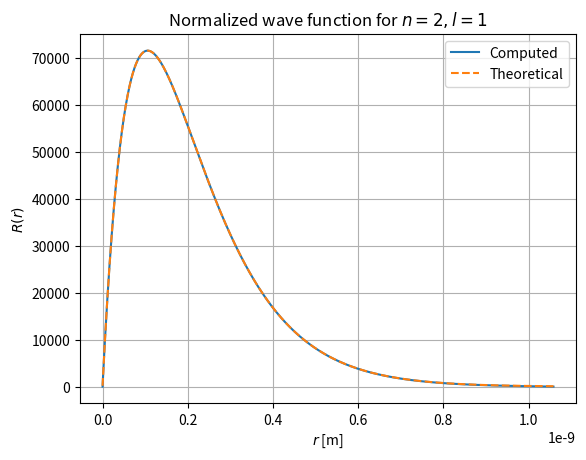

Recreate this plot in Python. (Note: this script raises an exception after producing the figure.)
#!/usr/bin/env python3
# -*- coding: utf-8 -*-
"""
Created on Wed Oct 24 10:03:24 2018

[redacted]
"""

#import modules
import numpy as np
import matplotlib.pyplot as plt
import scipy.constants as pc

#define constants
a = pc.physical_constants['Bohr radius'][0]
E0 = pc.physical_constants['Rydberg constant times hc in eV'][0] 
m = pc.m_e #electron mass
hbar = pc.hbar
e = pc.e #elementary charge
eps0 = pc.epsilon_0
pi = np.pi

#define integration function
def simpsons(x,f):
    '''
    computes the integral, using simpson's method, of a function given its
    values f evaluated on an array x
    '''
    N = len(x)
    h = (x[-1]-x[0])/N
    s = f[0] + f[-1]
    for k in range(1,N,2):
        s += 4*f[k]
    for k in range(2,N,2):
        s += 2*f[k]
    return h*s/3.0

#define function to compute the analytic solutions R(r):
def R_theory(x, n, l):
    if n==1:
        return 2*np.exp(-x/a)/(a**1.5)
    
    elif n==2 and l==0:
        return (1/(2*np.sqrt(2)*a**1.5))*(2-(x/a))*np.exp(-x/(2*a))
    
    elif n==2 and l==1:
        return (1/(2*np.sqrt(6)*a**1.5))*(x/a)*np.exp(-x/(2*a))
    
#set n and l
n = 2
l = 1

#set step size and max r
h = 0.002*a
r_inf = 20*a

#define array of points r
r = np.arange(h,r_inf,h)

#define potential function
def V(x):
    return -e*e/(4*pi*eps0*x)

#define function to output values of derivatives of coupled ODE system
def f(val,x,E):
    R = val[0]
    S = val[1]
    dR = S/(x*x)
    dS = ((2*m*x*x/hbar**2)*(V(x)-E) + l*(l+1))*R
    return np.array([dR,dS],float)

#calculate the wavefunction for a particular energy
def wave(E):
    R = 0.0
    S = 1.0
    vals = np.empty((len(r),2),float)
    vals[0] = np.array([R,S])
    
    for i in range(len(r)-1):
        k1 = h*f(vals[i], r[i], E)
        k2 = h*f(vals[i]+0.5*k1, r[i]+0.5*h, E)
        k3 = h*f(vals[i]+0.5*k2, r[i]+0.5*h, E)
        k4 = h*f(vals[i]+k3, r[i]+h, E)
        vals[i+1] = vals[i] + (k1+2*k2+2*k3+k4)/6

    return vals

# Main program to find the energy using the secant method
E1 = -15*e/n**2
E2 = -13*e/n**2
R2 = wave(E1)[-1,0]

#specify target accuracy
target = e/1000

#iteratively apply the secant method until the target accuracy is reached
while abs(E1-E2) > target:
    R1, R2 = R2, wave(E2)[-1,0]
    E1, E2 = E2, E2-R2*(E2-E1)/(R2-R1)
    
#compute the wave function for the calculated energy
psi = wave(E2)[:,0]

#compute the norm of psi and normalize the wavefunction
norm = simpsons(r,abs(psi)**2)
psi_normal = psi/np.sqrt(norm)

#compute the theoretical wavefunction
psi_theory = R_theory(r, n, l)

#normalize the theoretical wave function
norm_theory = simpsons(r,abs(psi_theory)**2)
psi_theory_normal = psi_theory/np.sqrt(norm_theory)

#plot
plt.figure(0)
plt.plot(r, psi_normal, label='Computed')
plt.plot(r, psi_theory_normal, '--', label='Theoretical')
plt.grid()
plt.title('Normalized wave function for $n='+str(n)+', l='+str(l)+'$')
plt.ylabel('$R(r)$')
plt.xlabel('$r$ [m]')
plt.legend(loc='upper right')
plt.savefig('../images/q2_d_n='+str(n)+'_l='+str(l)+'.png')
